Photos from the image-classification dataset "ProjectAkhirMultimedia" in the GitHub repository M-2002/ProjectAkhirMultimedia. Its 9 classes are: emprit ginger, jahe merah, jahe putih, kencur, kunyit hitam, kunyit kuning, kunyit putih, lengkuas, temulawak.

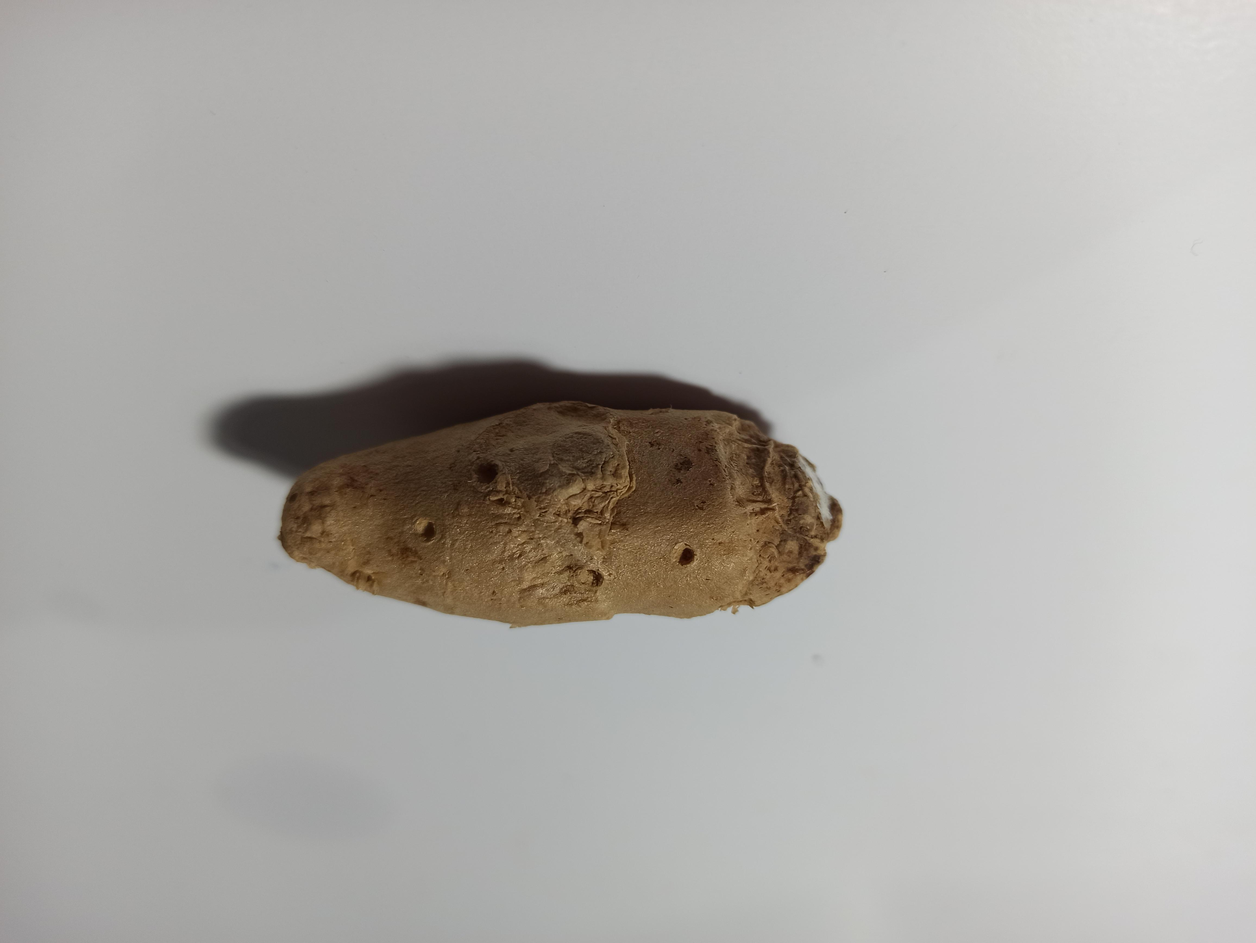
Label: kencur

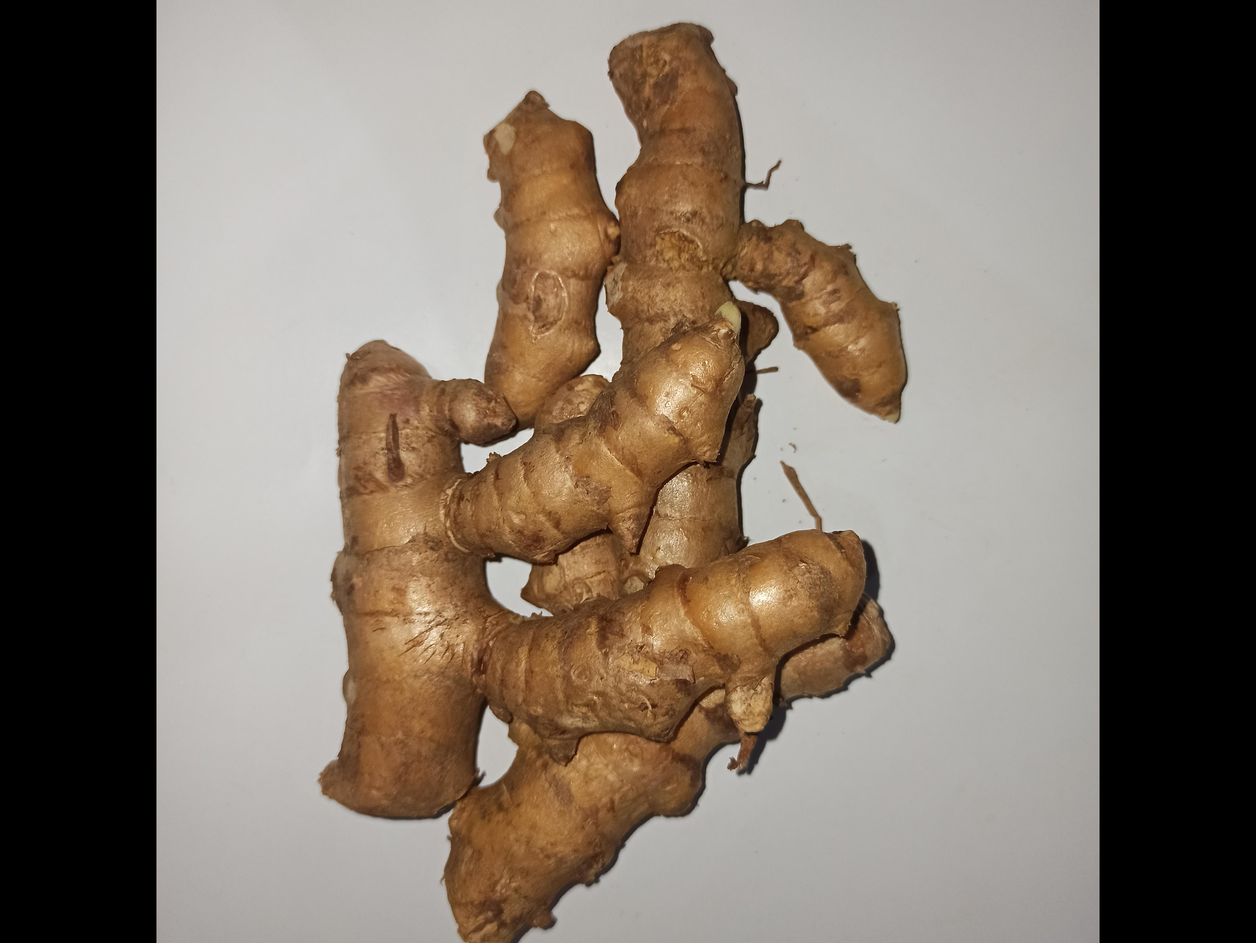
Label: kunyit kuning

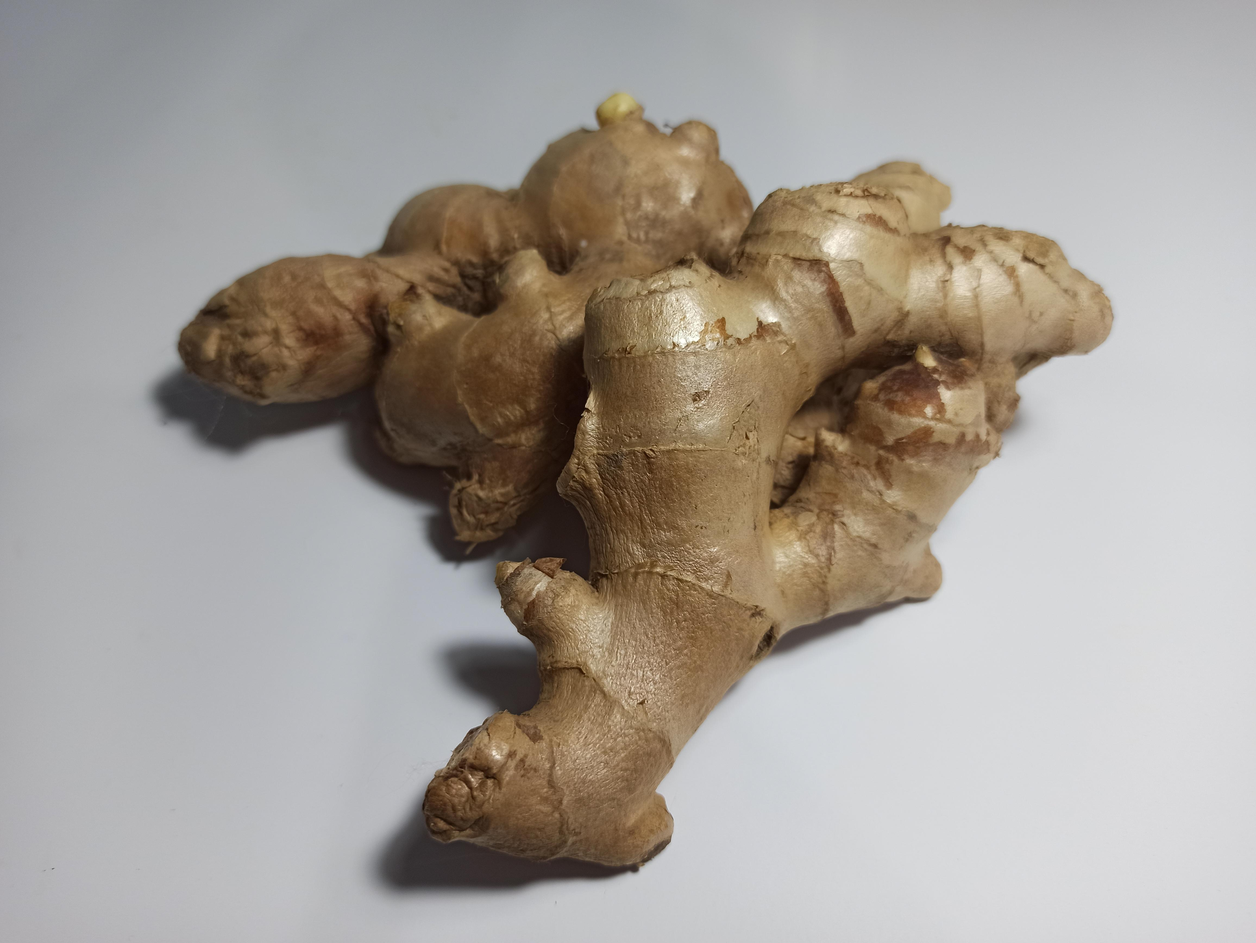
Label: jahe putih

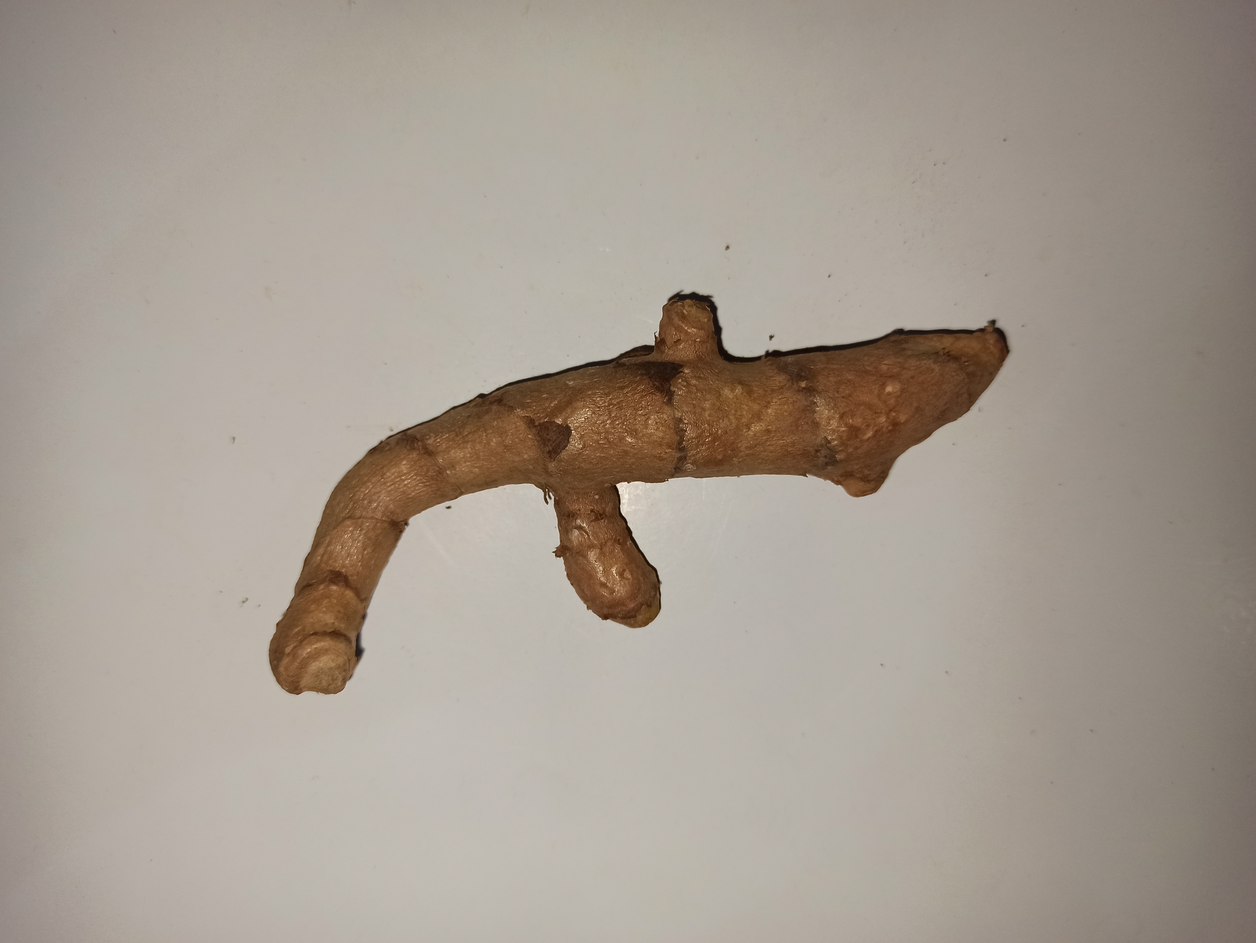
Label: kunyit hitam

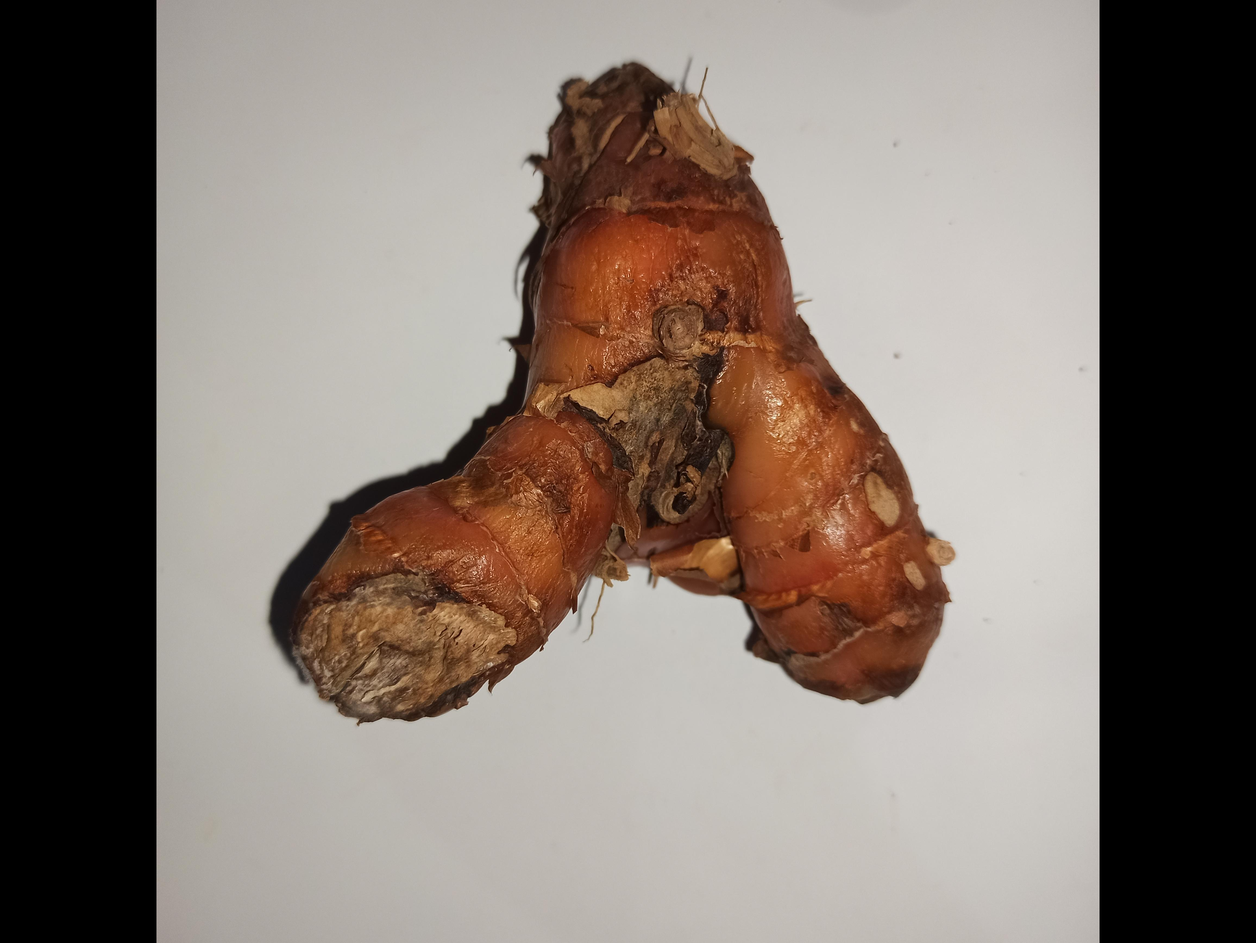
Label: lengkuas

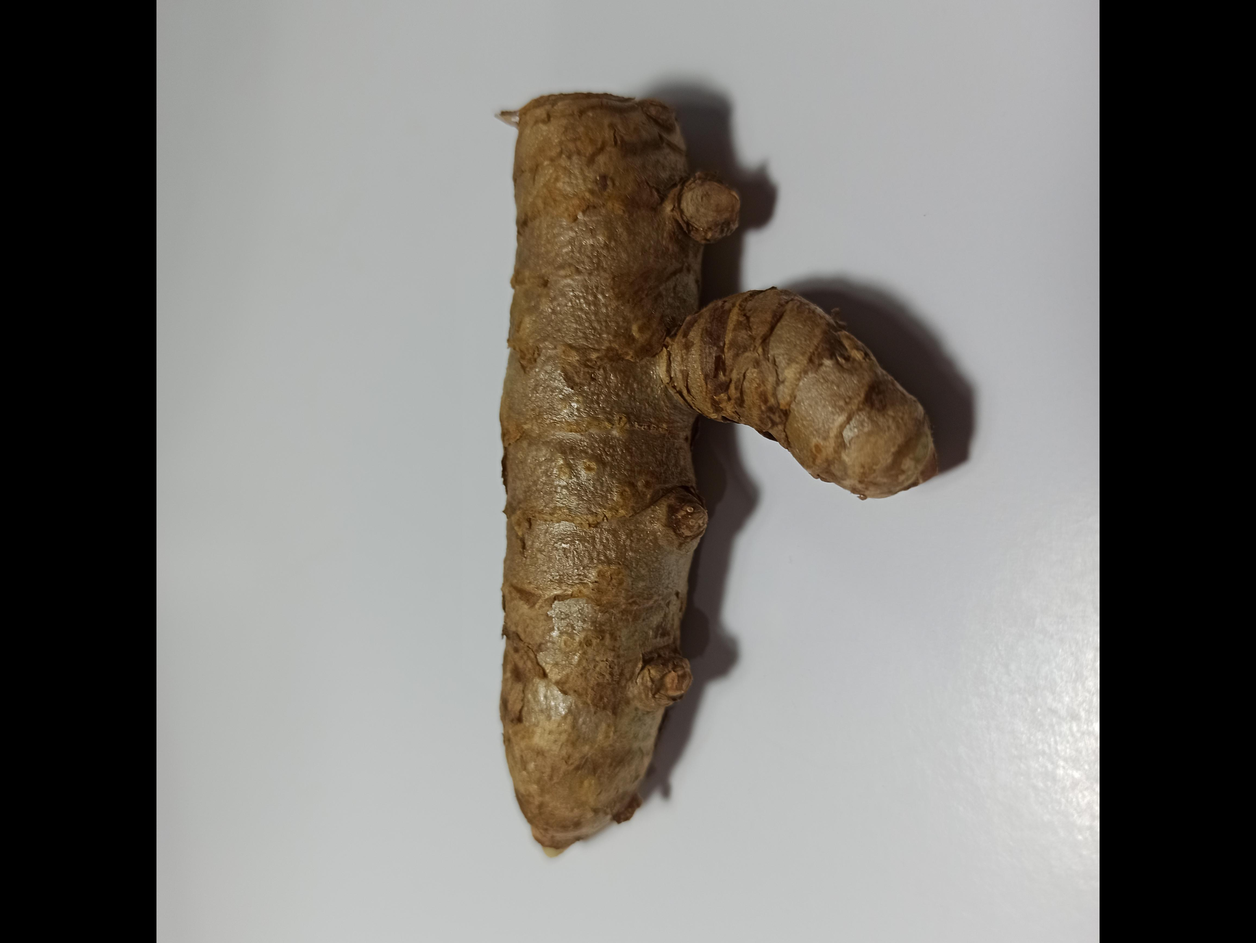
Label: kunyit putih
